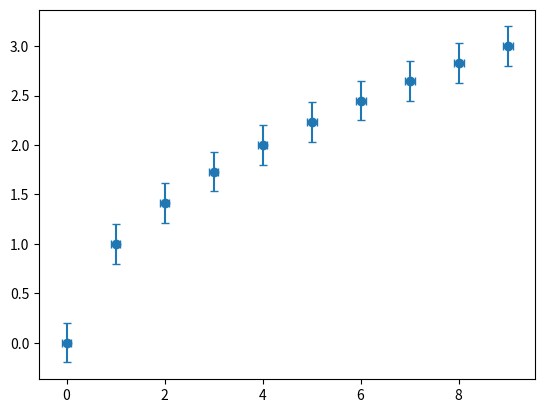

Source code (Python):
import numpy as np
import matplotlib.pyplot as plt

x = np.arange(10)
fig, ax = plt.subplots()
ax.errorbar(x, x ** 0.5, yerr=0.2, xerr=0.1, fmt="o", capsize=3)
fig.savefig("errorbar_basic.png")
